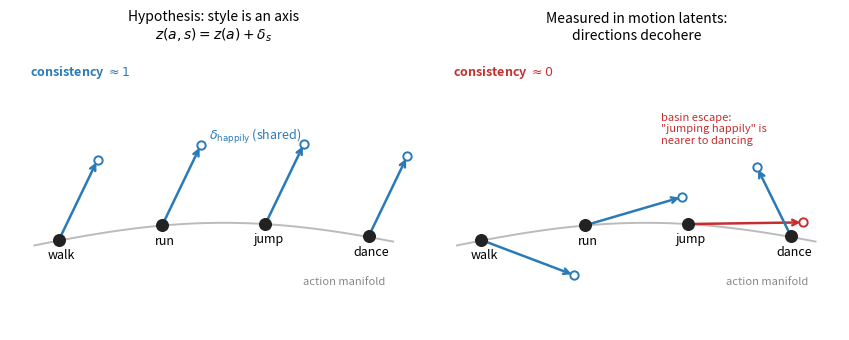

Recreate this plot in Python. (Note: this script raises an exception after producing the figure.)
"""
Conceptual figure: the separable-axes hypothesis vs what we measure.

Left panel: the idealised factored latent — actions arranged along a
low-dimensional action manifold, and one shared style direction delta_s
such that z(a, s) = z(a) + delta_s for every action a. All style arrows
are parallel; consistency = 1.

Right panel: what the diagnostics find in motion latents — style shifts
are large but their directions are action-specific (consistency ~ 0),
and some styled points cross into another action's basin (red).

Pure schematic — positions are illustrative, not data.
"""
from __future__ import annotations
from pathlib import Path

import numpy as np
import matplotlib
matplotlib.use("Agg")
import matplotlib.pyplot as plt

rng = np.random.default_rng(3)

ACTIONS = ["walk", "run", "jump", "dance"]
# action manifold: gentle arc
tx = np.linspace(0.12, 0.88, len(ACTIONS))
ty = 0.28 + 0.10 * np.sin(np.linspace(0.4, 2.6, len(ACTIONS)))
DELTA = np.array([0.10, 0.30])          # the ideal shared style direction
DELTA = DELTA / np.linalg.norm(DELTA) * 0.30


def base(ax, title):
    ax.set_xlim(0, 1); ax.set_ylim(0, 1)
    ax.set_xticks([]); ax.set_yticks([])
    for s in ax.spines.values():
        s.set_visible(False)
    # action manifold curve
    xs = np.linspace(0.06, 0.94, 100)
    ys = 0.28 + 0.10 * np.sin(np.linspace(0.2, 2.8, 100))
    ax.plot(xs, ys, c="#bbbbbb", lw=1.4, zorder=1)
    ax.annotate("action manifold", (0.72, 0.16), fontsize=8, color="#888")
    ax.scatter(tx, ty, s=70, c="#222", zorder=5)
    for x, y, n in zip(tx, ty, ACTIONS):
        ax.annotate(n, (x, y), textcoords="offset points", xytext=(2, -14),
                    fontsize=9, ha="center")
    ax.set_title(title, fontsize=10)


fig, axes = plt.subplots(1, 2, figsize=(8.6, 3.5))

# ---- left: hypothesis ----
ax = axes[0]
base(ax, "Hypothesis: style is an axis\n$z(a,s) = z(a) + \\delta_s$")
for x, y in zip(tx, ty):
    ax.annotate("", xy=(x + DELTA[0], y + DELTA[1]), xytext=(x, y), zorder=4,
                arrowprops=dict(arrowstyle="->", color="#2a7ab8", lw=1.8))
    ax.scatter([x + DELTA[0]], [y + DELTA[1]], s=36, facecolors="white",
               edgecolors="#2a7ab8", linewidths=1.4, zorder=5)
# shared delta label
ax.annotate(r"$\delta_{\mathrm{happily}}$ (shared)",
            (tx[1] + DELTA[0] + 0.02, ty[1] + DELTA[1] + 0.02),
            fontsize=9, color="#2a7ab8")
ax.annotate("consistency $\\approx 1$", (0.05, 0.9), fontsize=9,
            color="#2a7ab8", fontweight="bold")

# ---- right: measurement ----
ax = axes[1]
base(ax, "Measured in motion latents:\ndirections decohere")
angles = [-0.5, 0.4, -0.9, 1.9]           # scattered directions
for i, (x, y, th) in enumerate(zip(tx, ty, angles)):
    d = np.array([np.cos(th), np.sin(th)]) * 0.26
    escaped = (i == 2)                    # jump's arrow lands near dance
    if escaped:
        d = np.array([tx[3] - x + 0.03, ty[3] - y + 0.05])
    col = "#c43030" if escaped else "#2a7ab8"
    ax.annotate("", xy=(x + d[0], y + d[1]), xytext=(x, y), zorder=4,
                arrowprops=dict(arrowstyle="->", color=col, lw=1.8))
    ax.scatter([x + d[0]], [y + d[1]], s=36, facecolors="white",
               edgecolors=col, linewidths=1.4, zorder=5)
ax.annotate("basin escape:\n\"jumping happily\" is\nnearer to dancing",
            (0.56, 0.66), fontsize=8, color="#c43030")
ax.annotate("consistency $\\approx 0$", (0.05, 0.9), fontsize=9,
            color="#c43030", fontweight="bold")

plt.tight_layout()
out = Path(__file__).resolve().parents[2] / "overleaf" / "figures" / "schematic.pdf"
plt.savefig(out, bbox_inches="tight")
print(f"wrote {out}")
